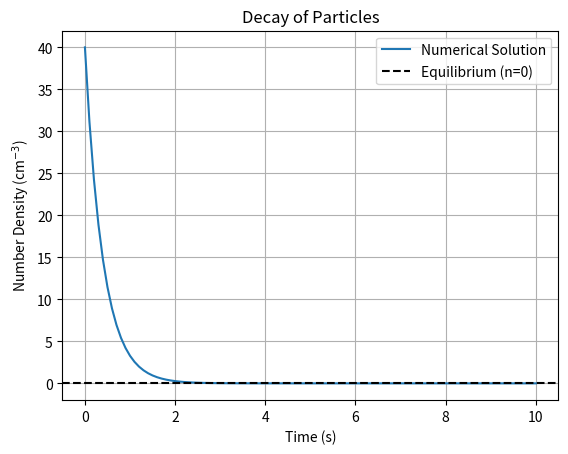

The matplotlib source for this figure:
import numpy as np
import matplotlib.pyplot as plt

# Function representing the differential equation
def decay_equation(n, decay_constant):
    return -decay_constant * n

# Fourth-order Runge-Kutta method for numerical integration
def runge_kutta_method(n0, decay_constant, dt, num_steps):
    time_values = np.zeros(num_steps + 1)
    number_density_values = np.zeros(num_steps + 1)

    # Initial conditions
    time_values[0] = 0
    number_density_values[0] = n0

    # Numerical integration using Runge-Kutta method
    for i in range(num_steps):
        t = time_values[i]
        k1 = dt * decay_equation(number_density_values[i], decay_constant)
        k2 = dt * decay_equation(number_density_values[i] + 0.5 * k1, decay_constant)
        k3 = dt * decay_equation(number_density_values[i] + 0.5 * k2, decay_constant)
        k4 = dt * decay_equation(number_density_values[i] + k3, decay_constant)

        time_values[i + 1] = t + dt
        number_density_values[i + 1] = (
            number_density_values[i] + (k1 + 2 * k2 + 2 * k3 + k4) / 6
        )

    return time_values, number_density_values

# Parameters
n0 = 40.0  # Initial number density in cm^-3
decay_constant = 2.5  # Decay constant in s^-1
dt = 0.1  # Time step in seconds
num_steps = 100  # Number of steps

# Numerical solution using Runge-Kutta method
time_values, number_density_values = runge_kutta_method(n0, decay_constant, dt, num_steps)

# Plotting the results
plt.plot(time_values, number_density_values, label='Numerical Solution')
plt.title('Decay of Particles')
plt.xlabel('Time (s)')
plt.ylabel('Number Density (cm$^{-3}$)')
plt.axhline(y=0, color='black', linestyle='--', label='Equilibrium (n=0)')
plt.legend()
plt.grid(True)
plt.show()
